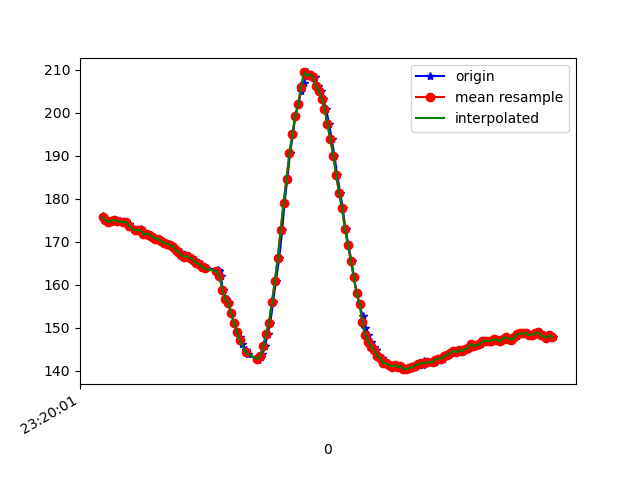

The table this chart was drawn from, first rows:
1617837601765, 533245380422474, 175.97656, -229.0039, -53.710938
1617837601770, 533245396781893, 175.3, -229.2, -54.3
1617837601782, 533245415644059, 175.0, -229.5, -53.32
1617837601802, 533245434719874, 174.6, -229, -53.71
1617837601821, 533245453795688, 174.9, -229.6, -53.42
1617837601840, 533245472840982, 175.0, -228.9, -53.32
1617837601861, 533245491886276, 174.8, -229.3, -52.44
1617837601879, 533245510840005, 174.8, -229.1, -53.81
1617837601912, 533245531533449, 174.5, -229.4, -53.71
1617837601923, 533245549571540, 174.6, -229.7, -53.81
1617837601943, 533245568738919, 174.1, -230.2, -53.71
1617837601958, 533245587814734, 173.3, -229.8, -54
1617837601986, 533245606982113, 172.7, -230, -53.71
1617837602002, 533245626118970, 172.7, -230.4, -54
1617837602020, 533245651543216, 172.9, -230.3, -53.32
1617837602032, 533245664423206, 172.4, -230.2, -53.12
1617837602053, 533245683437979, 171.7, -230.2, -52.93
1617837602071, 533245702452751, 171.9, -230.6, -53.71
1617837602088, 533245721656398, 171.6, -230.3, -53.61
1617837602110, 533245740732213, 171.1, -230.7, -53.32
1617837602128, 533245759716464, 170.7, -231.1, -54.39
1617837602145, 533245778822800, 170.6, -230.3, -53.03
1617837602166, 533245797898615, 170.1, -230.9, -52.73
1617837602184, 533245816943909, 169.7, -230.8, -52.34
1617837602203, 533245835928160, 169.5, -231.1, -53.32
1617837602221, 533245854942932, 169.2, -230.9, -54.1
1617837602241, 533245874049268, 168.8, -231.2, -53.03
1617837602262, 533245893247168, 168.2, -231.6, -52.73
1617837602279, 533245912170377, 167.9, -231.7, -52.64
1617837602297, 533245931215670, 167.7, -231.8, -53.03
1617837602317, 533245950199921, 166.9, -232.3, -53.12
1617837602336, 533245969214694, 166.4, -232.2, -53.03
1617837602355, 533245988290509, 166.7, -231.7, -52.93
1617837602374, 533246007244238, 166.2, -231.5, -52.05
1617837602393, 533246026259011, 165.8, -232, -51.95
1617837602412, 533246045334826, 164.9, -231.9, -52.34
1617837602433, 533246064593768, 164.8, -232.5, -52.34
1617837602450, 533246083516977, 164.2, -232.3, -52.34
1617837602469, 533246102531749, 163.8, -232.8, -51.66
1617837602552, 533246121638085, 163.5, -232.6, -52.25
1617837602553, 533246140713900, 162.8, -232.3, -52.64
1617837602555, 533246159911800, 163.1, -232.7, -52.05
1617837602570, 533246198582292, 162, -233.3, -51.56
1617837602584, 533246217658107, 158.8, -235.3, -52.05
1617837602605, 533246236672880, 156.6, -236.1, -51.66
1617837602623, 533246255748694, 155.8, -237.5, -53.03
1617837602641, 533246274824509, 153.4, -239.1, -52.25
1617837602661, 533246293778239, 151.1, -241.4, -53.03
1617837602681, 533246312884575, 149, -242.7, -52.93
1617837602700, 533246331929869, 147.8, -244.5, -52.34
1617837602718, 533246350944641, 146.3, -246.4, -52.25
1617837602740, 533246370020456, 144.7, -247.8, -52.25
1617837602757, 533246389126792, 143.8, -248.6, -52.93
1617837602827, 533246429536999, 142.5, -249.4, -51.76
1617837602828, 533246447361440, 142.9, -250.2, -51.56
1617837602846, 533246466376212, 143.1, -249.8, -51.76
1617837602855, 533246485513070, 143.8, -248.8, -52.34
1617837602871, 533246504558364, 145.6, -247.7, -53.42
1617837602892, 533246523573136, 148.5, -245.6, -55.47
1617837602909, 533246542587908, 151.2, -244.7, -57.81
1617837602928, 533246561633202, 156, -243, -59.67
... 100 more rows
